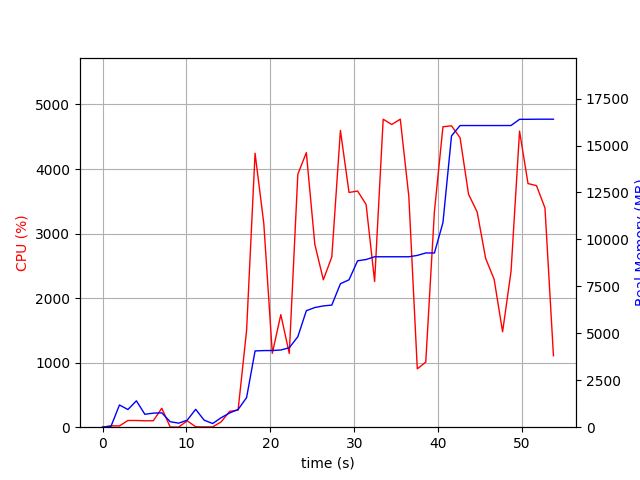

The table this chart was drawn from, first rows:
elapsed_time, nproc, cpu, mem_real, mem_virtual
3.933906555175781e-05, 1, 0.0, 8.605, 3186
1.007, 2, 21.8, 46.34, 149.9
2.015, 9, 19.8, 1183, 4857
3.024, 5, 104.2, 941.3, 3514
4.032, 8, 104.1, 1404, 4838
5.041, 3, 99.2, 688.2, 2668
6.049, 3, 100.2, 749.3, 2780
7.057, 4, 293.6, 765.2, 3422
8.065, 3, 2.0, 290.3, 2209
9.076, 3, 2.0, 215.6, 2156
10.09, 3, 99.0, 373.8, 2276
11.1, 7, 6.9, 951.9, 3874
12.11, 4, 4.0, 373.6, 2559
13.12, 1, 4.9, 195.4, 1642
14.13, 2, 82.1, 504.2, 1673
15.14, 1, 245.4, 758.9, 5137
16.15, 1, 265.1, 942.6, 7169
17.16, 1, 1499, 1577, 7233
18.17, 1, 4245, 4061, 8820
19.22, 1, 3154, 4081, 8820
20.23, 1, 1145, 4084, 8820
21.24, 1, 1744, 4111, 8820
22.25, 1, 1142, 4234, 8900
23.27, 1, 3919, 4819, 10684
24.28, 1, 4254, 6203, 11434
25.29, 1, 2833, 6373, 11434
26.31, 1, 2284, 6459, 11434
27.32, 1, 2639, 6503, 11434
28.34, 1, 4598, 7641, 12018
29.37, 1, 3637, 7850, 13568
30.39, 1, 3659, 8862, 13568
31.4, 1, 3451, 8931, 13568
32.42, 1, 2258, 9077, 13568
33.44, 1, 4772, 9077, 13568
34.46, 1, 4690, 9077, 13568
35.47, 1, 4772, 9077, 13568
36.49, 1, 3574, 9077, 13568
37.5, 1, 904.3, 9149, 13664
38.51, 1, 1009, 9279, 13776
39.54, 1, 3343, 9279, 13776
40.56, 1, 4655, 10893, 20192
41.58, 1, 4670, 15517, 23276
42.6, 1, 4485, 16065, 23276
43.61, 1, 3609, 16065, 23276
44.64, 1, 3334, 16065, 23276
45.65, 1, 2615, 16065, 23276
46.66, 1, 2292, 16065, 23276
47.67, 1, 1478, 16065, 23276
48.67, 1, 2416, 16067, 23276
49.68, 1, 4588, 16397, 23706
50.7, 1, 3775, 16397, 23706
51.71, 1, 3742, 16403, 23706
52.72, 1, 3397, 16403, 23706
53.73, 1, 1107, 16403, 23706
